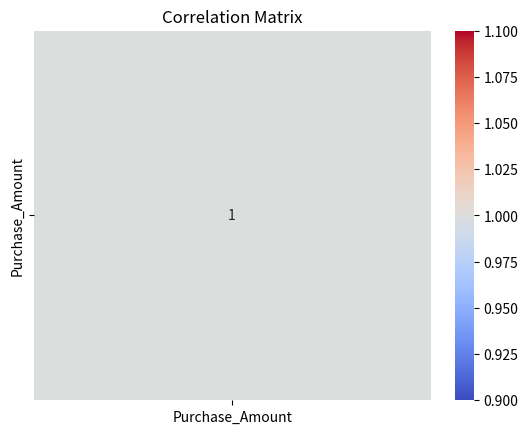

Generate this figure with matplotlib:
import pandas as pd
import seaborn as sns
import matplotlib.pyplot as plt

# 📊 Create Dataset
data = {
    "Customer_ID": [f"C{i}" for i in range(1, 21)],
    "Gender": ["Male", "Female", "Female", "Male", "Female", "Male", "Female", "Female", "Male", "Male",
               "Female", "Male", "Female", "Female", "Male", "Female", "Male", "Male", "Female", "Female"],
    "Age_Group": ["18-25", "26-35", "36-45", "18-25", "26-35", "36-45", "26-35", "46-55", "36-45", "18-25",
                  "26-35", "46-55", "36-45", "26-35", "18-25", "46-55", "26-35", "36-45", "46-55", "26-35"],
    "Product_Category": ["Electronics", "Clothing", "Groceries", "Electronics", "Groceries", "Clothing",
                         "Electronics", "Groceries", "Clothing", "Groceries", "Electronics", "Clothing",
                         "Groceries", "Electronics", "Clothing", "Groceries", "Electronics", "Clothing",
                         "Groceries", "Electronics"],
    "Purchase_Amount": [15000, 12000, 8000, 20000, 9000, 11000, 18000, 7000, 9500, 8500,
                        16000, 10000, 7500, 19000, 10500, 8800, 17500, 9500, 7200, 21000]
}

df = pd.DataFrame(data)

# 🧮 Display first few rows
print(df.head())

# 🎨 1. Gender vs Purchase Amount
sns.barplot(x="Gender", y="Purchase_Amount", data=df, estimator="mean",hue="Gender" ,palette="coolwarm")
plt.title("Average Purchase Amount by Gender")
plt.savefig("gender_purchase.png")
plt.close()

# 🎨 2. Product Category vs Purchase Amount
sns.barplot(x="Product_Category", y="Purchase_Amount", data=df, estimator="mean",hue="Product_Category", palette="viridis")
plt.title("Average Purchase Amount by Product Category")
plt.savefig("category_purchase.png")
plt.close()

# 🎨 3. Age Group vs Purchase Amount
sns.boxplot(x="Age_Group", y="Purchase_Amount", data=df, palette="Set2")
plt.title("Purchase Amount Distribution by Age Group")
plt.savefig("agegroup_purchase.png")
plt.close()

# 🎨 4. Correlation Heatmap
sns.heatmap(df.select_dtypes(include="number").corr(), annot=True, cmap="coolwarm")
plt.title("Correlation Matrix")
plt.savefig("Correlation_Matrix.png")
plt.show()
